Labelled photos from "new-dataset", an image-classification folder in renyuan-fei/CV. The possible labels are: paper, rock, scissors.

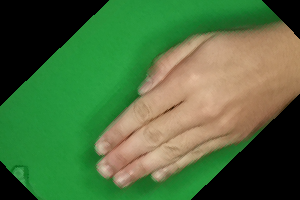
Label: paper

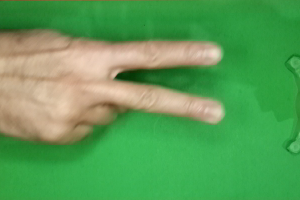
Label: scissors

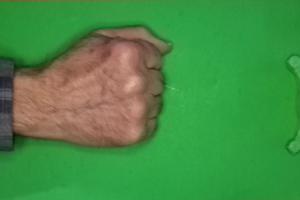
Label: rock

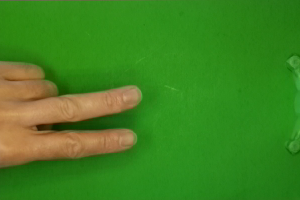
Label: scissors

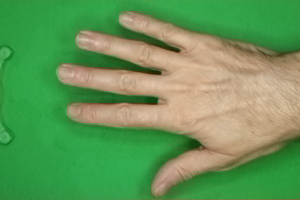
Label: paper

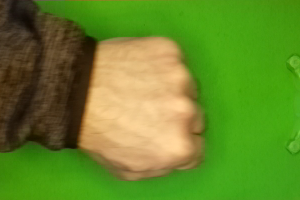
Label: rock
